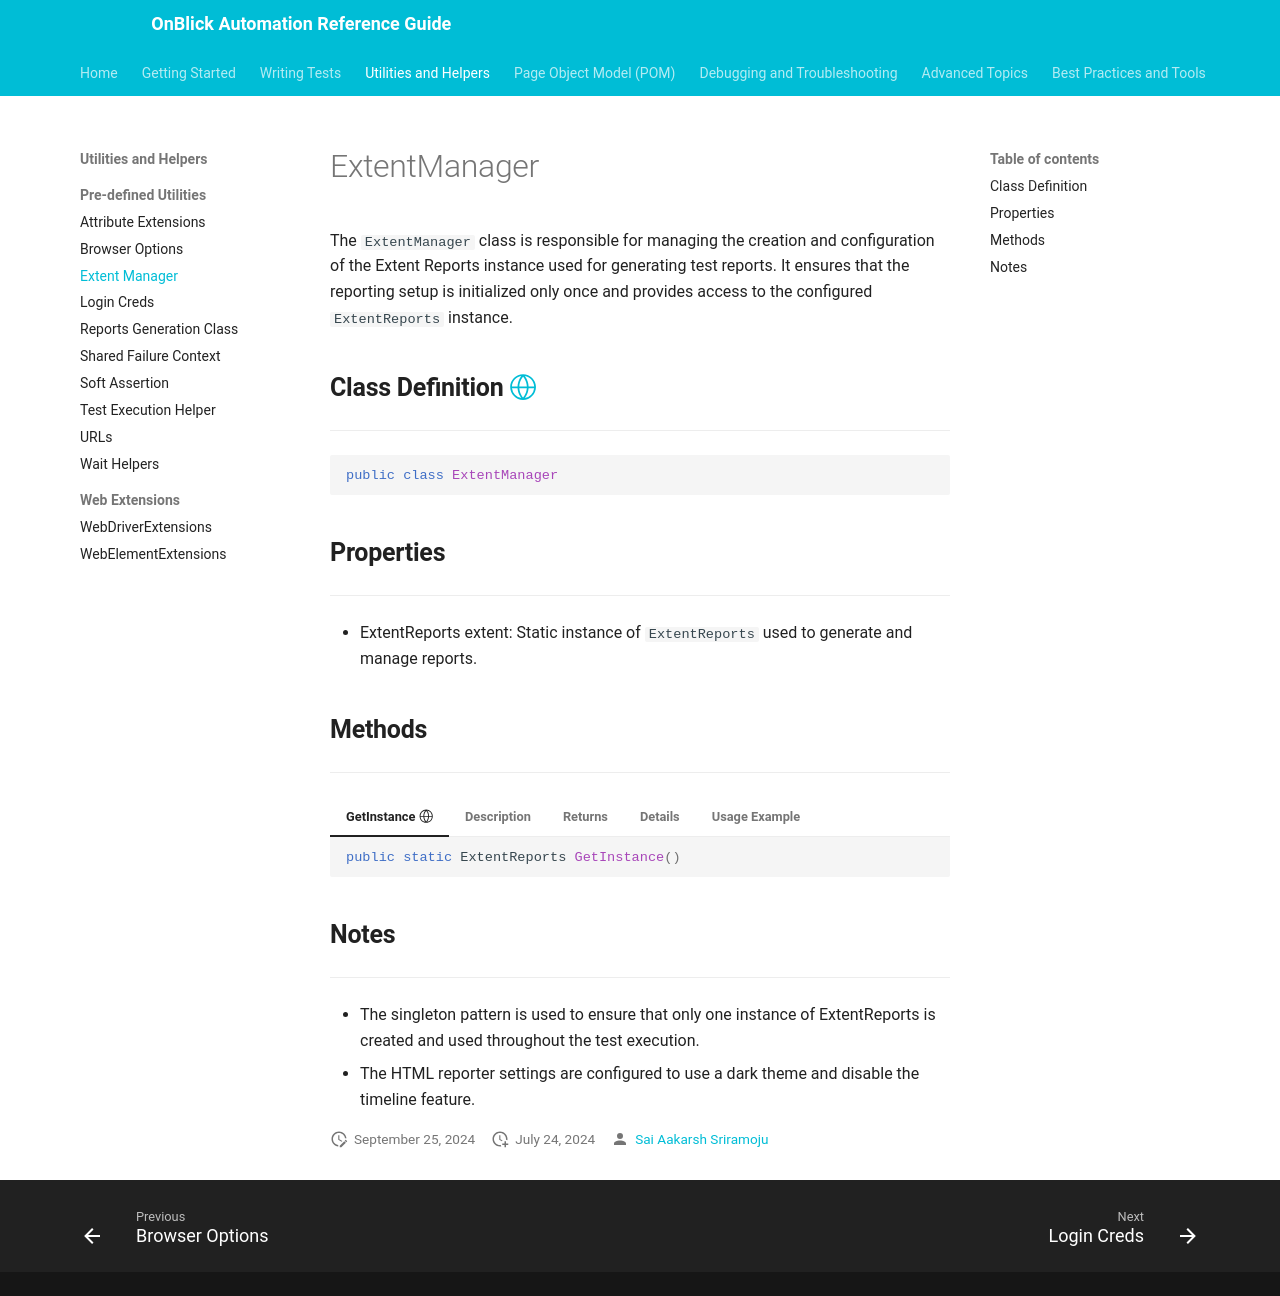

repository: aakarshrigaps/OnblickAutomationDocs · page: utilities-and-helpers/pre-defined-utilities/extent-manager/index.html · generator: mkdocs

# ExtentManager

The `ExtentManager` class is responsible for managing the creation and configuration of the Extent Reports instance used for generating test reports. It ensures that the reporting setup is initialized only once and provides access to the configured `ExtentReports` instance.


## **Class Definition [:octicons-globe-24:](../../getting-started/conventions.md/#public)**

---

```csharp
public class ExtentManager
```

## **Properties**

---

- ExtentReports extent: Static instance of `ExtentReports` used to generate and manage reports.

## **Methods**

---

=== "GetInstance [:octicons-globe-24:](../../getting-started/conventions.md/#public)"

	```csharp
	public static ExtentReports GetInstance()
	```

=== "Description"

	This method creates and returns a singleton instance of `ExtentReports`. If an instance of `ExtentReports` does not already exist, it initializes one and configures it with an `ExtentV3HtmlReporter`.

=== "Returns"

	- The configured `ExtentReports` instance.

=== "Details"

	1. HTML Reporter Configuration:
		- Theme: Dark
		- Timeline: Disabled
	1. Report Path: Retrieved using [`ReportsGenerationClass.GetReportPath()`](./reports-generation-class.md/#getreportpath).

=== "Usage Example"

	```csharp
	ExtentReports extent = ExtentManager.GetInstance();
	```

## **Notes**

---

- The singleton pattern is used to ensure that only one instance of ExtentReports is created and used throughout the test execution.
- The HTML reporter settings are configured to use a dark theme and disable the timeline feature.
